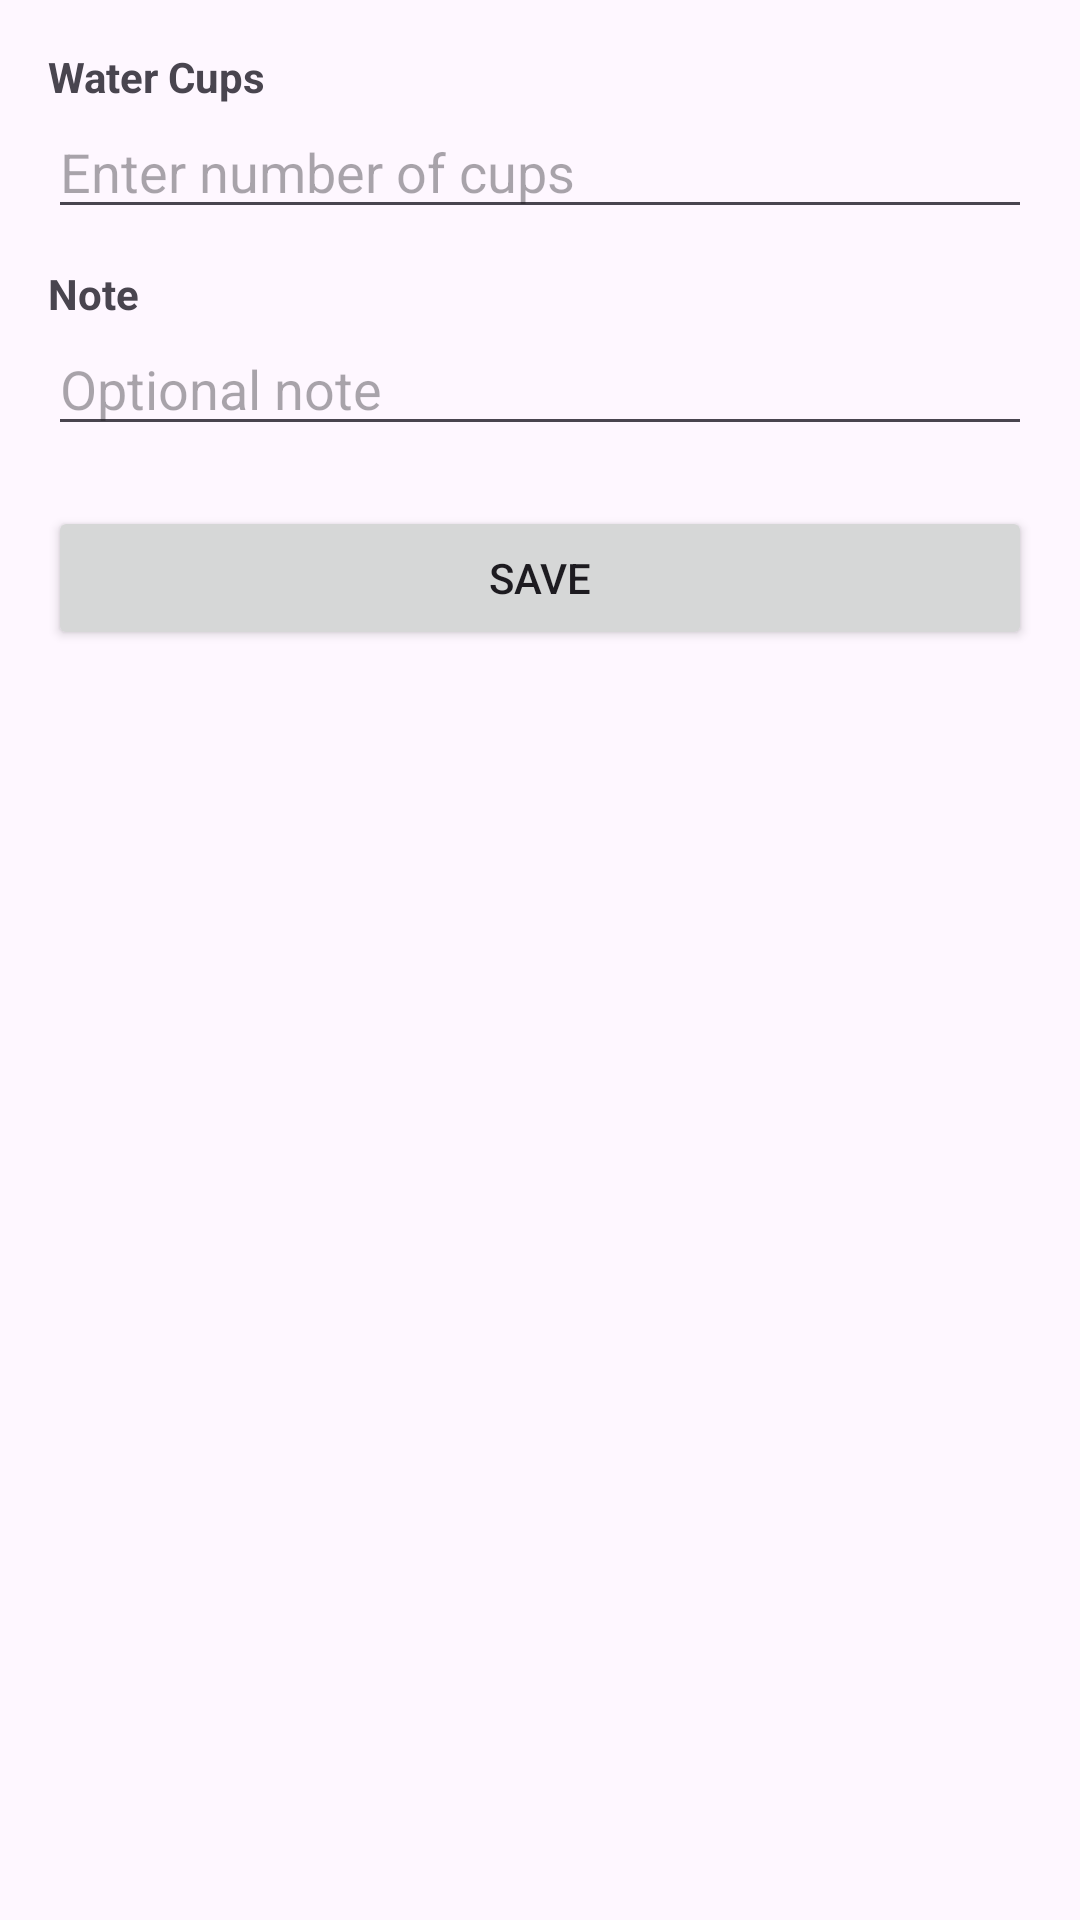

Layout XML and referenced resources for this Android screen:
<!-- AndroidManifest.xml: application theme Theme.Unit5Project5BitFitPart1 -->
<!-- res/layout/activity_add_entry.xml -->
<?xml version="1.0" encoding="utf-8"?>
<LinearLayout xmlns:android="http://schemas.android.com/apk/res/android"
    android:padding="16dp"
    android:orientation="vertical"
    android:layout_width="match_parent"
    android:layout_height="match_parent">

    <TextView
        android:layout_width="wrap_content"
        android:layout_height="wrap_content"
        android:text="@string/water_cups"
        android:textStyle="bold"/>

    <EditText
        android:id="@+id/etAmount"
        android:layout_width="match_parent"
        android:layout_height="wrap_content"
        android:inputType="number"
        android:hint="Enter number of cups"/>

    <TextView
        android:layout_marginTop="12dp"
        android:layout_width="wrap_content"
        android:layout_height="wrap_content"
        android:text="@string/note"
        android:textStyle="bold"/>

    <EditText
        android:id="@+id/etNote"
        android:layout_width="match_parent"
        android:layout_height="wrap_content"
        android:hint="Optional note"/>

    <Button
        android:id="@+id/btnSave"
        android:layout_marginTop="20dp"
        android:layout_width="match_parent"
        android:layout_height="wrap_content"
        android:text="@string/save"/>
</LinearLayout>
<!-- resources referenced by this layout -->
<resources>
  <string name="note">Note</string>
  <string name="save">Save</string>
  <string name="water_cups">Water Cups</string>
  <style name="Theme.Unit5Project5BitFitPart1" parent="Theme.Material3.DayNight.NoActionBar">
          
          
      </style>
</resources>
